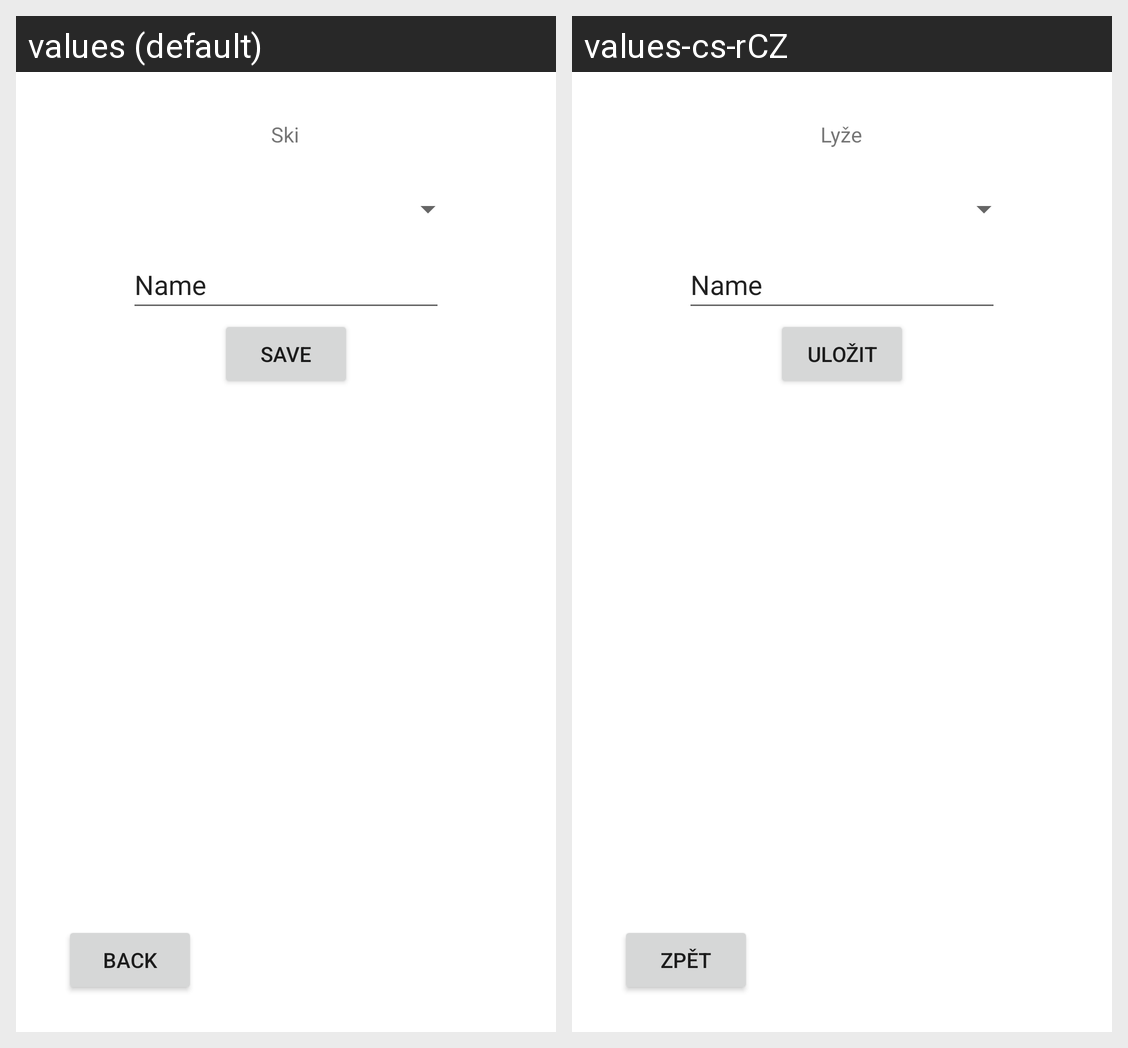

Translations of the strings shown on this Android screen, per locale in the grid:
Android screen res/layout/fragment_add_ski_ride.xml rendered under 2 locales, left to right: values (default), values-cs-rCZ. Device: Nexus 5 (rendered at 1080×1920; each locale shown at half size, 540×960, under a caption strip naming it); theme Theme.SkiTesting.
Strings drawn on this screen, with the default value and each locale's value (text and hints the layout hard-codes, and strings that could not be matched under every locale, appear in the picture but are not listed):

ski
  values: Ski
  values-cs-rCZ: Lyže

btn_save
  values: Save
  values-cs-rCZ: Uložit

btn_back
  values: Back
  values-cs-rCZ: Zpět
